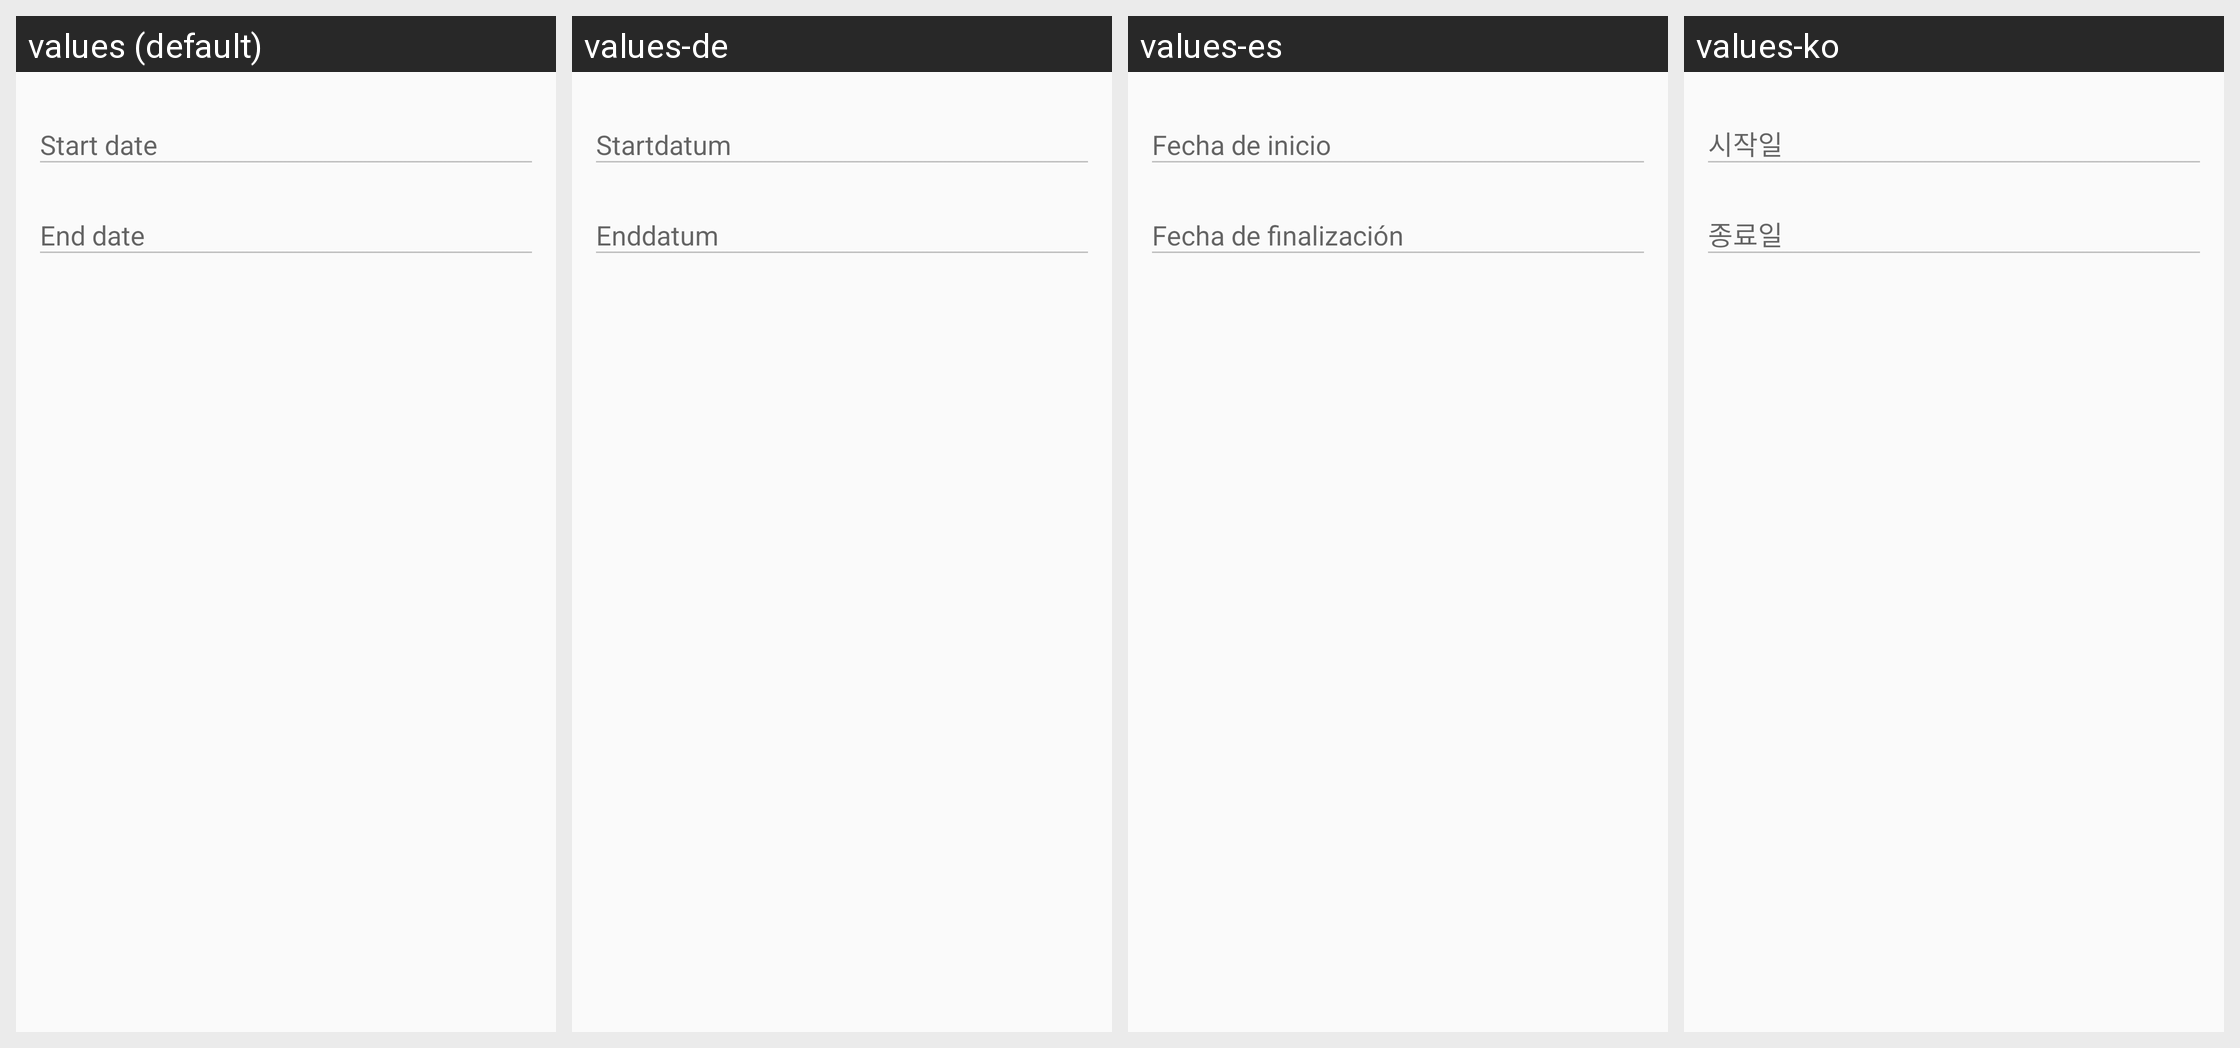

Locale-by-locale string values for the Android screen shown in this grid:
Android screen res/layout/mtrl_picker_text_input_date_range.xml rendered under 4 locales, left to right: values (default), values-de, values-es, values-ko. Device: Nexus 5 (rendered at 1080×1920; each locale shown at half size, 540×960, under a caption strip naming it); theme AppTheme.
Other locales in the repository, not shown: values-ar, values-da, values-en, values-fa, values-fr, values-in, values-in-rID, values-it, values-ja, values-nl, values-pl, values-pt, values-ru, values-sv, values-th, values-tr, values-vi, values-zh, values-zh-rCN, values-zh-rTW.
Strings drawn on this screen, with the default value and each locale's value (text and hints the layout hard-codes, and strings that could not be matched under every locale, appear in the picture but are not listed):

APKTOOL_RENAMED_0x7f13038d
  values: Start date
  values-de: Startdatum
  values-es: Fecha de inicio
  values-ko: 시작일

APKTOOL_RENAMED_0x7f13038c
  values: End date
  values-de: Enddatum
  values-es: Fecha de finalización
  values-ko: 종료일
